6-way image classification set "Data" from GitHub (nadiaAmmour/ChestX6-Streaming); label vocabulary: COVID-19, emphysema, normal, bacterial pneumonia, viral pneumonia, tuberculosis.

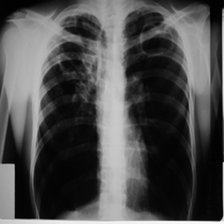
Label: tuberculosis

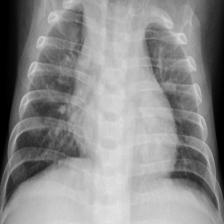
Label: viral pneumonia

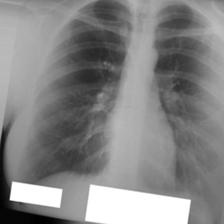
Label: tuberculosis

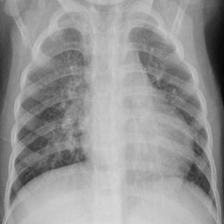
Label: viral pneumonia

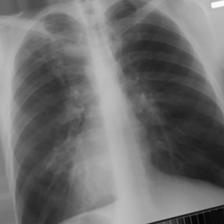
Label: tuberculosis

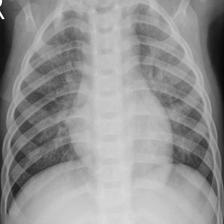
Label: viral pneumonia
